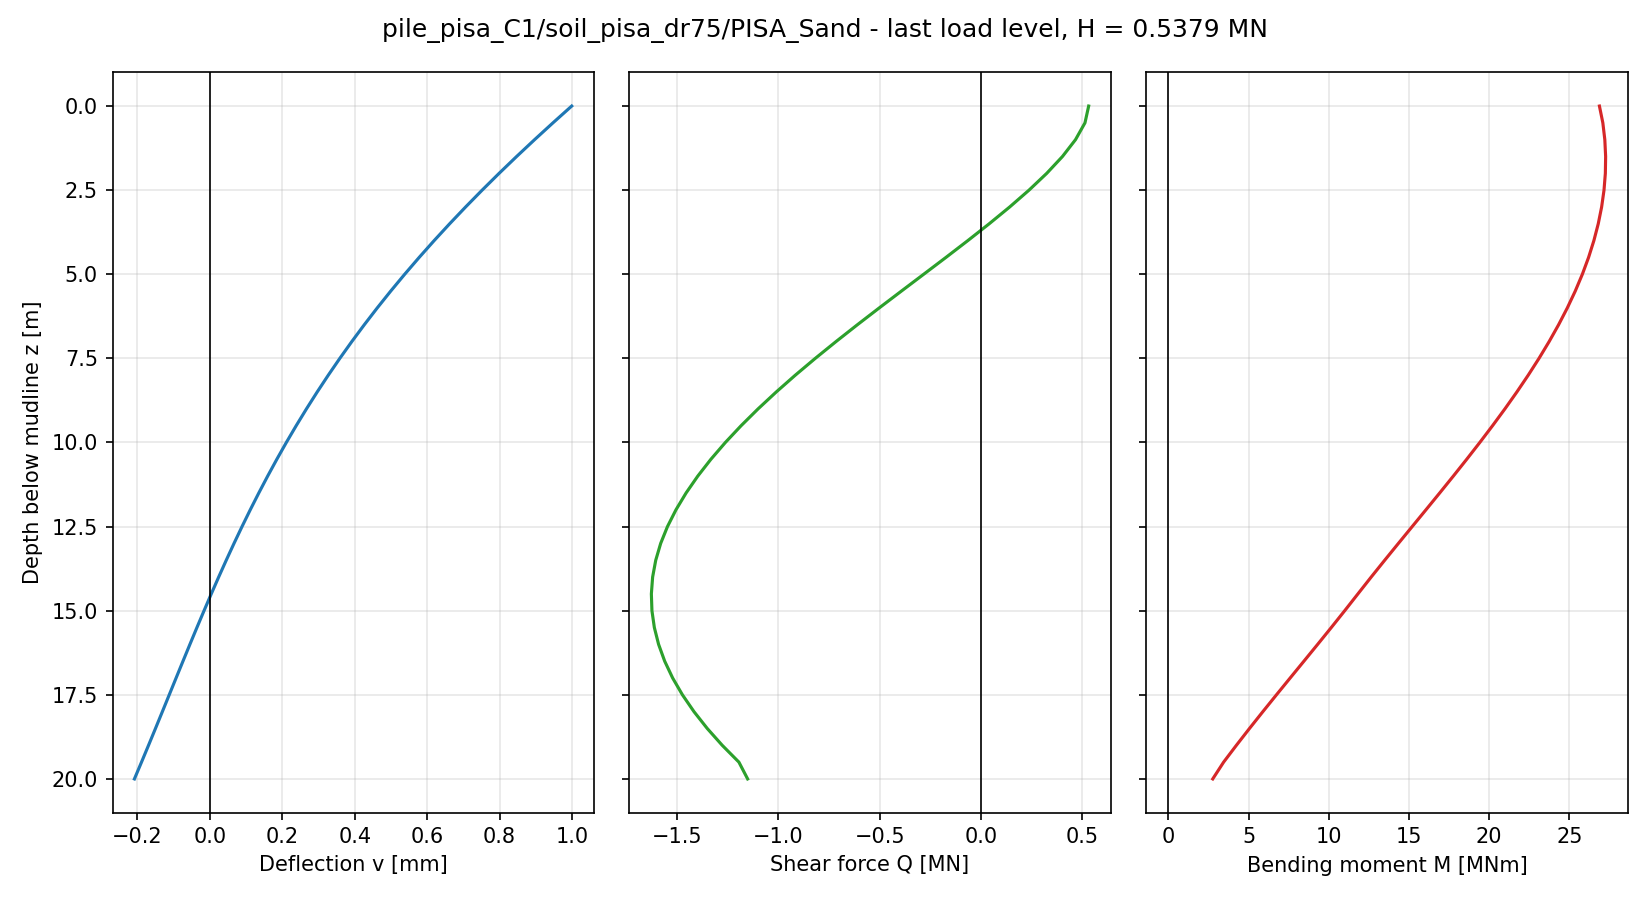

The table this chart was drawn from, first rows:
node, z_pile [m], z_mudline [m], U1 [m], U2 [m], U3 [m], UR1 [rad], UR2 [rad], UR3 [rad], v [m], psi [rad], N [N], Q [N], M [Nm], Q_above [N], Q_below [N]
41, 0.0000, 0.0000, 9.994452e-04, -3.038259e-20, 1.090065e-19, 1.737741e-20, 9.990836e-05, 1.529687e-20, 9.994452e-04, 9.990836e-05, 0.000000e+00, 5.305912e+05, 2.687392e+07, , 5.305912e+05
40, 0.5000, 0.5000, 9.475496e-04, -2.203160e-20, 1.045388e-19, 1.604041e-20, 9.801904e-05, 1.552550e-20, 9.475496e-04, 9.801904e-05, 3.492460e-10, 5.122782e+05, 2.708702e+07, 5.305912e+05, 4.939652e+05
39, 1, 1, 8.967682e-04, -1.431884e-20, 1.005696e-19, 1.486375e-20, 9.611845e-05, 1.573834e-20, 8.967682e-04, 9.611845e-05, 1.746230e-10, 4.655584e+05, 2.721029e+07, 4.939652e+05, 4.371516e+05
38, 1.5, 1.5, 8.471969e-04, -7.244550e-21, 9.653717e-20, 1.352278e-20, 9.421187e-05, 1.592670e-20, 8.471969e-04, 9.421187e-05, 0.000000e+00, 4.012198e+05, 2.726106e+07, 4.371516e+05, 3.652879e+05
37, 2, 2, 7.989061e-04, -8.338290e-22, 9.210455e-20, 1.223189e-20, 9.230418e-05, 1.608410e-20, 7.989061e-04, 9.230418e-05, 2.328306e-10, 3.237944e+05, 2.724340e+07, 3.652879e+05, 2.823009e+05
36, 2.5, 2.5, 7.519458e-04, 4.956007e-21, 8.835378e-20, 1.104221e-20, 9.040007e-05, 1.620574e-20, 7.519458e-04, 9.040007e-05, -2.910383e-10, 2.362959e+05, 2.715956e+07, 2.823009e+05, 1.902909e+05
35, 3, 3, 7.063541e-04, 1.016138e-20, 8.414680e-20, 9.874426e-21, 8.850411e-05, 1.628773e-20, 7.063541e-04, 8.850411e-05, -2.910383e-10, 1.410484e+05, 2.701129e+07, 1.902909e+05, 9.180602e+04
34, 3.5, 3.5, 6.621553e-04, 1.480617e-20, 7.995149e-20, 8.756171e-21, 8.662075e-05, 1.632729e-20, 6.621553e-04, 8.662075e-05, 0.000000e+00, 3.987114e+04, 2.680025e+07, 9.180602e+04, -1.206375e+04
33, 4, 4, 6.193664e-04, 1.890886e-20, 7.607054e-20, 7.637536e-21, 8.475431e-05, 1.632209e-20, 6.193664e-04, 8.475431e-05, -2.328306e-10, -6.550235e+04, 2.652822e+07, -1.206375e+04, -1.189409e+05
32, 4.5, 4.5, 5.779917e-04, 2.250879e-20, 7.199476e-20, 6.652187e-21, 8.290901e-05, 1.627084e-20, 5.779917e-04, 8.290901e-05, -4.074536e-10, -1.734638e+05, 2.619717e+07, -1.189409e+05, -2.279867e+05
31, 5, 5, 5.380293e-04, 2.559376e-20, 6.854228e-20, 5.461080e-21, 8.108890e-05, 1.617261e-20, 5.380293e-04, 8.108890e-05, -3.492460e-10, -2.830240e+05, 2.580928e+07, -2.279867e+05, -3.380612e+05
30, 5.5, 5.5, 4.994705e-04, 2.817669e-20, 6.428844e-20, 4.505075e-21, 7.929787e-05, 1.602694e-20, 4.994705e-04, 7.929787e-05, 4.656613e-10, -3.929064e+05, 2.536691e+07, -3.380612e+05, -4.477516e+05
29, 6, 6, 4.622980e-04, 3.032582e-20, 5.982255e-20, 3.566371e-21, 7.753965e-05, 1.583401e-20, 4.622980e-04, 7.753965e-05, 6.984919e-10, -5.021512e+05, 2.487263e+07, -4.477516e+05, -5.565508e+05
28, 6.5, 6.5, 4.264905e-04, 3.205882e-20, 5.566142e-20, 2.662401e-21, 7.581778e-05, 1.559420e-20, 4.264905e-04, 7.581778e-05, 2.328306e-10, -6.099253e+05, 2.432918e+07, -5.565508e+05, -6.632999e+05
27, 7, 7, 3.920196e-04, 3.335186e-20, 5.174732e-20, 1.611662e-21, 7.413560e-05, 1.530840e-20, 3.920196e-04, 7.413560e-05, 2.328306e-10, -7.152502e+05, 2.373953e+07, -6.632999e+05, -7.672006e+05
26, 7.5, 7.5, 3.588518e-04, 3.420300e-20, 4.851557e-20, 6.857627e-22, 7.249623e-05, 1.497782e-20, 3.588518e-04, 7.249623e-05, 5.820766e-11, -8.176248e+05, 2.310676e+07, -7.672006e+05, -8.680491e+05
25, 8, 8, 3.269510e-04, 3.464546e-20, 4.494416e-20, -2.436112e-22, 7.090258e-05, 1.460379e-20, 3.269510e-04, 7.090258e-05, -1.746230e-10, -9.162496e+05, 2.243413e+07, -8.680491e+05, -9.644501e+05
24, 8.5, 8.5, 2.962734e-04, 3.469610e-20, 4.152960e-20, -1.110711e-21, 6.935733e-05, 1.418823e-20, 2.962734e-04, 6.935733e-05, -5.820766e-10, -1.010330e+06, 2.172510e+07, -9.644501e+05, -1.056209e+06
23, 9, 9, 2.667733e-04, 3.437911e-20, 3.830266e-20, -1.949325e-21, 6.786289e-05, 1.373312e-20, 2.667733e-04, 6.786289e-05, -5.238689e-10, -1.099529e+06, 2.098327e+07, -1.056209e+06, -1.142850e+06
22, 9.5, 9.5, 2.384012e-04, 3.373566e-20, 3.554664e-20, -2.654747e-21, 6.642142e-05, 1.324068e-20, 2.384012e-04, 6.642142e-05, -2.328306e-10, -1.183248e+06, 2.021234e+07, -1.142850e+06, -1.223645e+06
21, 10, 10, 2.111037e-04, 3.279821e-20, 3.270088e-20, -3.363928e-21, 6.503484e-05, 1.271344e-20, 2.111037e-04, 6.503484e-05, -2.328306e-10, -1.261071e+06, 1.941617e+07, -1.223645e+06, -1.298496e+06
20, 10.5, 10.5, 1.848259e-04, 3.156367e-20, 2.982764e-20, -4.079584e-21, 6.370479e-05, 1.215393e-20, 1.848259e-04, 6.370479e-05, -5.238689e-10, -1.332527e+06, 1.859872e+07, -1.298496e+06, -1.366558e+06
19, 11, 11, 1.595082e-04, 3.005678e-20, 2.725955e-20, -4.685007e-21, 6.243258e-05, 1.156510e-20, 1.595082e-04, 6.243258e-05, -4.656613e-10, -1.397177e+06, 1.776409e+07, -1.366558e+06, -1.427796e+06
18, 11.5, 11.5, 1.350906e-04, 2.829131e-20, 2.467114e-20, -5.338177e-21, 6.121930e-05, 1.094989e-20, 1.350906e-04, 6.121930e-05, 0.000000e+00, -1.454661e+06, 1.691654e+07, -1.427796e+06, -1.481525e+06
17, 12, 12, 1.115090e-04, 2.627899e-20, 2.218284e-20, -5.886845e-21, 6.006568e-05, 1.031152e-20, 1.115090e-04, 6.006568e-05, 1.746230e-10, -1.504543e+06, 1.606045e+07, -1.481525e+06, -1.527561e+06
16, 12.5, 12.5, 8.869870e-05, 2.402645e-20, 1.977796e-20, -6.501199e-21, 5.897217e-05, 9.653321e-21, 8.869870e-05, 5.897217e-05, 1.746230e-10, -1.546564e+06, 1.520033e+07, -1.527561e+06, -1.565566e+06
15, 13, 13, 6.659295e-05, 2.154311e-20, 1.757952e-20, -6.997365e-21, 5.793890e-05, 8.978743e-21, 6.659295e-05, 5.793890e-05, -2.910383e-11, -1.580017e+06, 1.434095e+07, -1.565566e+06, -1.594468e+06
14, 13.5, 13.5, 4.512032e-05, 1.885958e-20, 1.572041e-20, -7.472078e-21, 5.696564e-05, 8.291711e-21, 4.512032e-05, 5.696564e-05, 8.731149e-11, -1.604377e+06, 1.348733e+07, -1.594468e+06, -1.614286e+06
13, 14, 14, 2.420962e-05, 1.598285e-20, 1.363120e-20, -7.920910e-21, 5.605180e-05, 7.596140e-21, 2.420962e-05, 5.605180e-05, 8.731149e-11, -1.619664e+06, 1.264467e+07, -1.614286e+06, -1.625041e+06
12, 14.5, 14.5, 3.790142e-06, 1.292910e-20, 1.200781e-20, -8.309383e-21, 5.519644e-05, 6.895935e-21, 3.790142e-06, 5.519644e-05, -1.164153e-10, -1.625892e+06, 1.181818e+07, -1.625041e+06, -1.626743e+06
11, 15, 15, -1.620820e-05, 9.708607e-21, 1.046864e-20, -8.693480e-21, 5.439825e-05, 6.194997e-21, -1.620820e-05, 5.439825e-05, -1.746230e-10, -1.623068e+06, 1.099493e+07, -1.626743e+06, -1.619393e+06
10, 15.5, 15.5, -3.585539e-05, 6.317211e-21, 9.069085e-21, -9.073103e-21, 5.365807e-05, 5.497225e-21, -3.585539e-05, 5.365807e-05, 0.000000e+00, -1.611188e+06, 1.015803e+07, -1.619393e+06, -1.602982e+06
9, 16, 16, -5.522191e-05, 2.767189e-21, 7.409666e-21, -9.380604e-21, 5.297697e-05, 4.806525e-21, -5.522191e-05, 5.297697e-05, 1.746230e-10, -1.590234e+06, 9.308753e+06, -1.602982e+06, -1.577485e+06
8, 16.5, 16.5, -7.437882e-05, -9.343721e-22, 5.956109e-21, -9.702505e-21, 5.235562e-05, 4.126811e-21, -7.437882e-05, 5.235562e-05, 1.164153e-10, -1.560172e+06, 8.452448e+06, -1.577485e+06, -1.542859e+06
7, 17, 17, -9.339758e-05, -4.782656e-21, 4.862973e-21, -9.959581e-21, 5.179433e-05, 3.462017e-21, -9.339758e-05, 5.179433e-05, 7.275958e-11, -1.520951e+06, 7.594334e+06, -1.542859e+06, -1.499043e+06
6, 17.5, 17.5, -1.123500e-04, -8.758290e-21, 3.581772e-21, -1.017108e-20, 5.129305e-05, 2.816103e-21, -1.123500e-04, 5.129305e-05, 2.910383e-11, -1.472703e+06, 6.739500e+06, -1.499043e+06, -1.446362e+06
5, 18, 18, -1.313064e-04, -1.285276e-20, 2.611675e-21, -1.035962e-20, 5.085137e-05, 2.192888e-21, -1.313064e-04, 5.085137e-05, 8.731149e-11, -1.415780e+06, 5.892824e+06, -1.446362e+06, -1.385198e+06
4, 18.5, 18.5, -1.503349e-04, -1.706467e-20, 1.643943e-21, -1.052957e-20, 5.046855e-05, 1.596027e-21, -1.503349e-04, 5.046855e-05, 4.365575e-11, -1.350340e+06, 5.058970e+06, -1.385198e+06, -1.315481e+06
3, 19, 19, -1.695035e-04, -2.139501e-20, 1.090415e-21, -1.068465e-20, 5.014354e-05, 1.029207e-21, -1.695035e-04, 5.014354e-05, -4.365575e-11, -1.276487e+06, 4.242475e+06, -1.315481e+06, -1.237493e+06
1, 19.5, 19.5, -1.888786e-04, -2.584188e-20, 4.711700e-22, -1.080827e-20, 4.987496e-05, 4.959905e-22, -1.888786e-04, 4.987496e-05, 2.910383e-11, -1.194296e+06, 3.447763e+06, -1.237493e+06, -1.151098e+06
2, 20, 20, -2.085261e-04, -3.040081e-20, 0.000000e+00, -1.090513e-20, 4.966114e-05, -0.000000e+00, -2.085261e-04, 4.966114e-05, 2.910383e-11, -1.151098e+06, 2.768625e+06, -1.151098e+06, 
